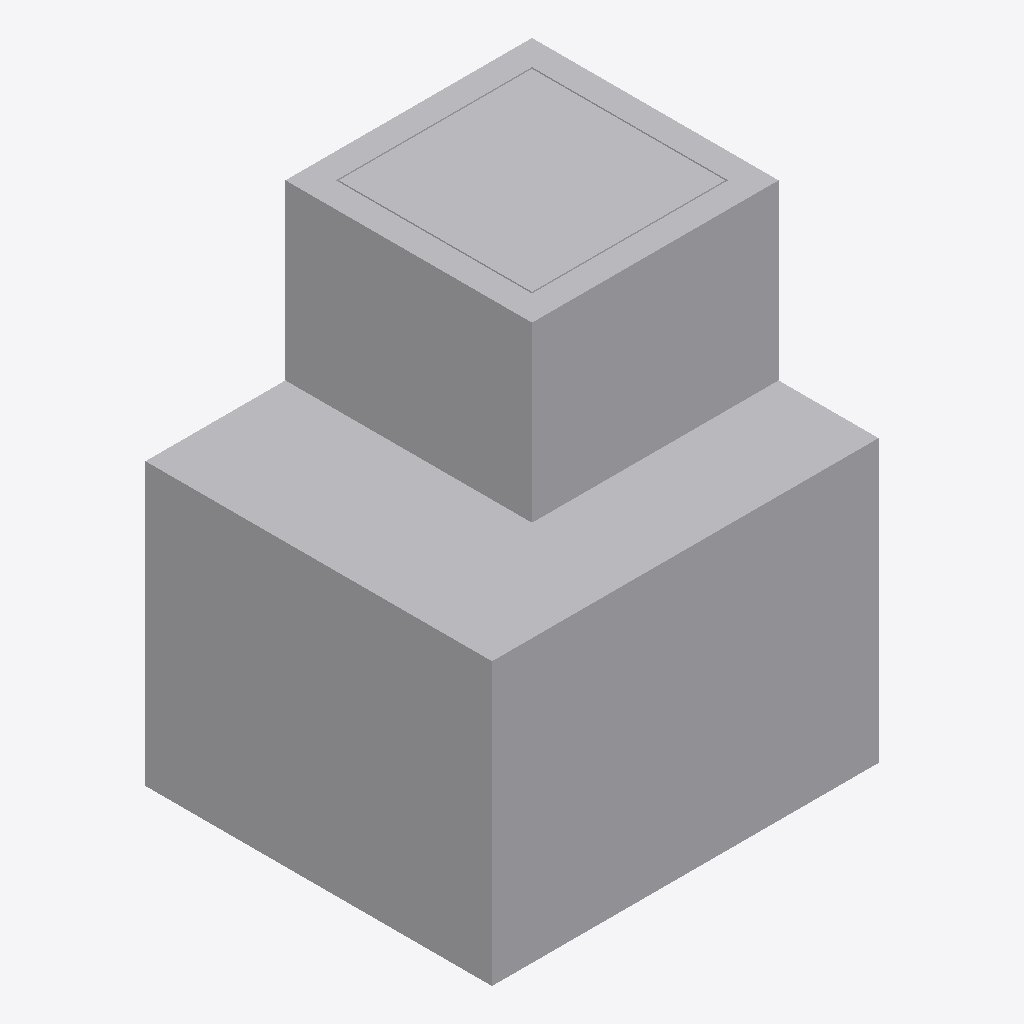
Isometric view of an IFC building model (IFC-SPF (STEP), schema IFC4, length unit metre), seen from the south-west, elements coloured by IFC class: 1 other element (light grey).
Extent 2.9 m × 2.6 m × 3.4 m (x, y, z). Elements (1): 1 IfcBuildingElementProxy.

HEADER;
FILE_DESCRIPTION(('ViewDefinition [CoordinationView_V2.0, FMHandOverAddonView, ConceptDesignBIM_2010]','ExchangeRequirement[Architecture]','Option [ExcludedObjects: , , , , , , , , , , , , , , , , , , ,]'),'2;1');
FILE_NAME('D:\\01 DATA\\1. KSPL DATA\\1. Final Files\\2 After Clash\\Zone V\\Zone 5A\\Block','2026-08-10T14:49:05',('Admin'),('',''),'ODA SDAI 24.6',' Build ','');
FILE_SCHEMA(('IFC4'));
ENDSEC;
DATA;
#1=IFCPROJECT('2RpGxlInwC5ch7s3f1gcDZ',#21,'11',$,$,'2.5x2.2 CR',$,(#2),#7);
#26=IFCBUILDING('1B7flDZ1R7QjWwGQfZO_yE',#21,'2.5x2.2 CR',$,$,#28,$,$,.ELEMENT.,0.0,0.0,$);
#72=IFCBUILDINGELEMENTPROXY('2CQiVOEa6gOm00000007Ru',#21,'BUILDINGELEMENTPROXY(15)',$,$,#74,#79,$,$);
ENDSEC;
